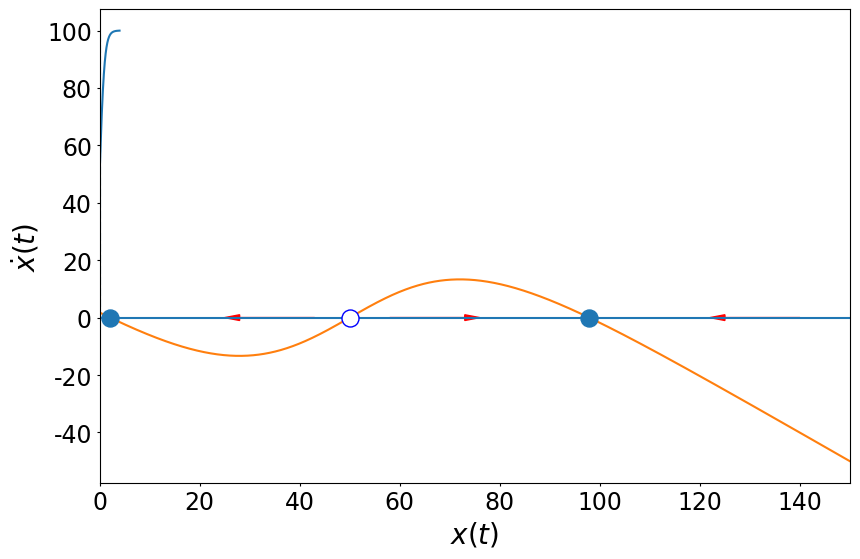
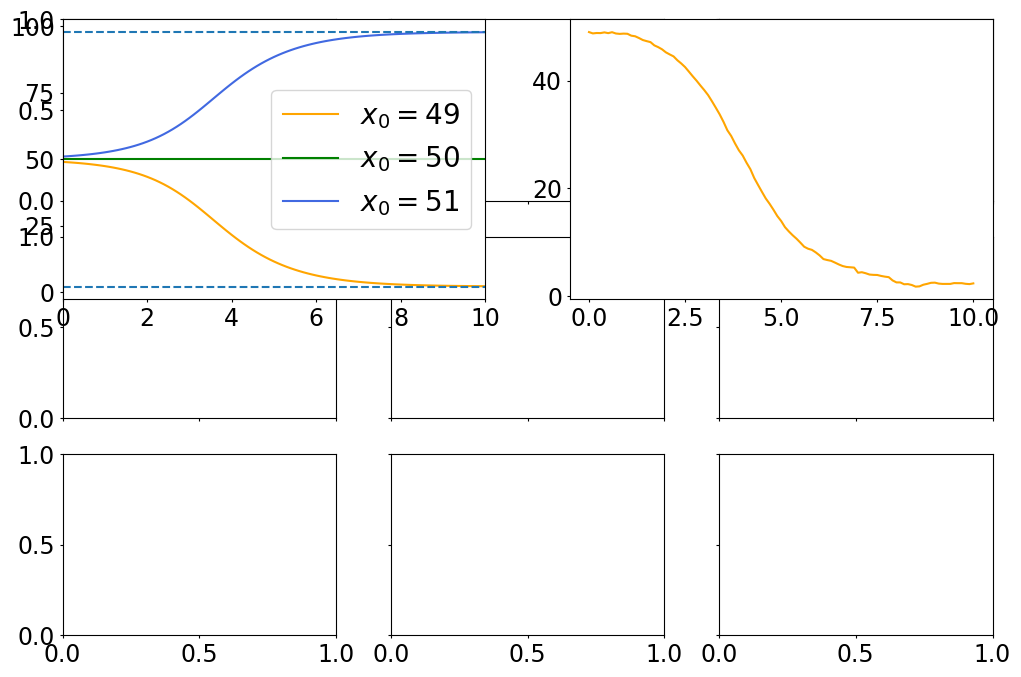

Source code (Python) for these figures, in order: (Note: this script raises an exception after producing the figures.)
# -*- coding: utf-8 -*-
"""
Created on Thu Mar 19 11:34:23 2020

@author: install
"""
# [redacted]


import matplotlib.pyplot as plt
import numpy as np
from matplotlib import cm
from matplotlib.colors import ListedColormap, LinearSegmentedColormap
from scipy.io import loadmat
#%%
#plt.style.use('ggplot')

fig_width = 9# width in inches
fig_height = 6  # height in inches
fig_size =  [fig_width,fig_height]
plt.rcParams['figure.figsize'] = fig_size
plt.rcParams['figure.autolayout'] = True
plt.rcParams['font.size'] = 20#9
plt.rcParams['legend.fontsize'] = 20#7. 
#plt.rcParams['lines.linewidth'] = 1.2
#plt.rcParams['lines.markeredgewidth'] = 0.003
#plt.rcParams['lines.markersize'] = 10
###
##
#plt.rcParams['axes.facecolor'] = '1'
#plt.rcParams['axes.edgecolor'] = '0'
#plt.rcParams['axes.linewidth'] = '0.7'
#
plt.rcParams['axes.labelcolor'] = '0'
plt.rcParams['axes.labelsize'] = 20#9
plt.rcParams['xtick.labelsize'] = 17#7
plt.rcParams['ytick.labelsize'] = 17#7
plt.rcParams['xtick.color'] = '0'
plt.rcParams['ytick.color'] = '0'
plt.rcParams['xtick.major.size'] = 2
plt.rcParams['ytick.major.size'] = 2

plt.rcParams['font.sans-serif'] = 'Arial'

#%% 1) a)

w=.04
I= -2
f= lambda s : 50*(1+np.tanh(s))
x =np.linspace(-4, 4, 1000)

plt.plot(x, f(x))
plt.vlines(0, 0,100, linestyles='dashed')
plt.ylabel(r'$f(s)$')
plt.xlabel(r'$s$')

plt.savefig('exercice5fig1.png', dpi=600)
plt.clf
#%% b)
x =np.linspace(0,150, 1500)
dx = -x + f(w*x +I)


plt.plot(x, dx)
plt.hlines(0, 0,150)

plt.xlim([0,150])
plt.ylabel(r'$\dot{x}(t)$')
plt.xlabel(r'$x(t)$')

plt.scatter([2.1,97.8], [0,0], s= 150, zorder=10)
plt.scatter(50, 0, s=150, facecolors='white', edgecolors='b', zorder=10, alpha=1)
plt.arrow(43,0,-15,0, color='red', head_width= 2)
plt.arrow(58,0,15,0, color='red', head_width= 2)
plt.arrow(140,0,-15,0, color='red', head_width= 2)

plt.savefig('exercice5fig2.png', dpi=600)
plt.clf
#%% c) EUler x = x + x'*dt BUT as x'= -x THEN x=x'dt
plt.rcParams['figure.figsize'] = [12,8]
fig, axes2d = plt.subplots(nrows=3, ncols=3,
                           sharex=True, sharey=True)
#fig.text(0.5, 0.04, 'Time (s)', ha='center')
#fig.text(0.04, 0.5, 'Firing rate (Hz)', va='center', rotation='vertical')

x0=[49,50,51]
dt=.1
plt.subplot(2,2,1)
colors=['orange', 'green', 'royalblue']
for j in range(3):
    xt=x0[j]
    x_array = [xt]
    for i in range(100):
        xt += (-xt + f(w*xt+I)) *dt
        x_array.append(xt)
    plt.plot(np.linspace(0,10, 101),x_array, label='$x_0=$'+ str(x0[j]), color=colors[j])
plt.legend(loc='best')
#plt.ylabel('Firing rate (Hz)')
#plt.xlabel('Time (s)')
    
    #reason =because 50 = unstable\repeller --> go to the next stable point or/infinity if there is not
#plt.savefig('exercice5fig3.png', dpi=600)
plt.hlines(2.1, 0,100, linestyles='dashed')
plt.hlines(97.8, 0,100, linestyles='dashed')
plt.xlim([0,10])




#% d) 
x0=[49,50,51]
dt=.1
sigma=.5
colors=['orange', 'green', 'royalblue']
plt.subplot(2,2,2)
for j in range(3):
    for k in range(10):
        xt=x0[j]
        x_array = [xt]
        for i in range(100):
            xt += (-xt + f(w*xt+I))*dt + sigma*np.random.randn()*np.sqrt(dt)
            x_array.append(xt)
        if k==0:
            plt.plot(np.linspace(0,10, 101),x_array, color=colors[j], label='$x_0=$'+ str(x0[j]))
        else:
            plt.plot(np.linspace(0,10, 101),x_array, color=colors[j], alpha=i)
#plt.legend(loc='center right', fontsize=15)
#plt.xlabel('Time (s)')
#plt.ylabel('Firing rate (Hz)')
plt.hlines(2.1, 0,100, linestyles='dashed')
plt.hlines(97.8, 0,100, linestyles='dashed')
plt.xlim([0,10])
           
x0=[49,50,51]
dt=.1
sigma=5
colors=['orange', 'green', 'royalblue']
plt.subplot(2,2,3)
for j in range(3):
    for k in range(10):
        xt=x0[j]
        x_array = [xt]
        for i in range(100):
            xt += (-xt + f(w*xt+I))*dt + sigma*np.random.randn()*np.sqrt(dt)
            x_array.append(xt)
        if k==0:
            plt.plot(np.linspace(0,10, 101),x_array, color=colors[j], label='$x_0=$'+ str(x0[j]))
        else:
            plt.plot(np.linspace(0,10, 101),x_array, color=colors[j], alpha=i)
#plt.legend(loc='center right')
#plt.xlabel('Time (s)')
#plt.ylabel('Firing rate (Hz)')
plt.hlines(2.1, 0,100, linestyles='dashed')
plt.hlines(97.8, 0,100, linestyles='dashed')
plt.xlim([0,10])

x0=[49,50,51]
dt=.1
sigma=80
colors=['orange', 'green', 'royalblue']
plt.subplot(2,2,4)
for j in range(3):
    for k in range(10):
        xt=x0[j]
        x_array = [xt]
        for i in range(100):
            xt += (-xt + f(w*xt+I))*dt + sigma*np.random.randn()*np.sqrt(dt)
            x_array.append(xt)
        if k==0:
            plt.plot(np.linspace(0,10, 101),x_array, color=colors[j], label='$x_0=$'+ str(x0[j]))
        else:
            plt.plot(np.linspace(0,10, 101),x_array, color=colors[j], alpha=i)
#plt.legend(loc='center right')
#plt.xlabel('Time (s)')
#plt.ylabel('Firing rate (Hz)')
plt.hlines(2.1, 0,100, linestyles='dashed')
plt.hlines(97.8, 0,100, linestyles='dashed')
plt.xlim([0,10])





fig.add_subplot(111, frameon=False)
# hide tick and tick label of the big axis
plt.tick_params(labelcolor='none', top=False, bottom=False, left=False, right=False)
plt.xlabel('Time (s)')
plt.ylabel('Firing rate (Hz)')

plt.savefig('exercice5fig3.png', dpi=600)
plt.clf 
#%% 2) a)
plt.rcParams['figure.figsize'] = fig_size



w=-.1
I= 5
x1 =np.linspace(-10,120, 100)
x2 = np.linspace(-10,120, 100)
x1n=f(w*x2 + I)
x2n=f(w*x1 + I)

plt.plot(x1, x1n, label='$\dot{x_2}=0$')
plt.plot(x2n, x2, label='$\dot{x_1}=0$')
plt.ylabel('$x_2$')
plt.xlabel('$x_1$')
plt.legend(loc='best')
plt.scatter([0,50,100], [100,50, 0], s= 100, zorder=10, color='black')


plt.savefig('exercice5fig4.png', dpi=600)
plt.clf 
#%% b)
plt.rcParams['figure.figsize'] = [12,6]



x0_1=[0,10,30]
x0_2=[0,0,40]
dt=.1
colors=['orange', 'green', 'royalblue']
legend2=['$x_{1,0}=x_{2,0}=0$','$x_{1,0}= 10 ; x_{2,0}=0$', '$x_{1,0}= 30 ; x_{2,0}=40$']

for j in range(len(x0_1)):
    xt1=x0_1[j]
    xt2=x0_2[j]
    x_array1 = [xt1]
    x_array2 = [xt2]
    plt.subplot(1,2,1)
    for i in range(50):
        dxt1 =  f(w*xt2+I)
        dxt2 =  f(w*xt1+I)
        xt1 += (-xt1 + dxt1) *dt
        xt2 += (-xt2 + dxt2) *dt
        x_array1.append(xt1)
        x_array2.append(xt2)
        
    plt.plot(np.linspace(0,5, 51),x_array1, label=legend2[j], color=colors[j])
    plt.plot(np.linspace(0,5, 51),x_array2,  color=colors[j], alpha=.5)
    plt.hlines(100, 0,5, linestyles='dashed')
    plt.hlines(0, 0,5, linestyles='dashed')
    plt.legend(loc='best', prop={'size': 18})    
    plt.xlabel('Time (s)')
    plt.ylabel('Firing rate (Hz)')
    plt.xlim([0,5])
    
    # plotting on 2d space
    plt.subplot(1,2,2)
    plt.plot(x_array1, x_array2, color=colors[j])#, label=legend2[j])
    plt.scatter(x_array1[0], x_array2[0], s=20, color=colors[j])
    plt.subplot(1,2,1)


plt.subplot(1,2,2)
w=-.1
I= 5
x1 =np.linspace(-10,120, 100)
x2 = np.linspace(-10,120, 100)
x1n=f(w*x2 + I)
x2n=f(w*x1 + I)

plt.plot(x1, x1n, label='$\dot{x_2}=0$', color='black', lw=2)
plt.plot(x2n, x2, label='$\dot{x_1}=0$', color='grey', lw=2)

plt.ylabel('$x_2$')
plt.xlabel('$x_1$')
plt.legend(loc='best', prop={'size': 18})
plt.scatter([50,100,0], [50,0, 100], s= 100, zorder=10, color=colors)




plt.savefig('exercice5fig5.png', dpi=600)
plt.clf 
#%% b.2 showing difference


np.random.seed(2020)

x0_1=[0,10,0,20,70] + [np.random.randint(0,100) for i in range(30)]
x0_2=[0,0, 10,20,70] + [np.random.randint(0,100) for i in range(30)]
dt=.1
legendscheat = ['$x_{1,0}=x_{2,0}$','$x_{1,0}>x_{2,0}$', '$x_{1,0}<x_{2,0}$']
colors=['orange', 'green', 'royalblue']

plt.subplot(1,2,1)
for j in range(len(x0_1)):
    xt1=x0_1[j]
    xt2=x0_2[j]
    x_array1 = [xt1]
    x_array2 = [xt2]
    x_array3 = [xt1-xt2]
    for i in range(50):
        dxt1 =  f(w*xt2+I)
        dxt2 =  f(w*xt1+I)
        xt1 += (-xt1 + dxt1) *dt
        xt2 += (-xt2 + dxt2) *dt
        x_array1.append(xt1)
        x_array2.append(xt2)
        x_array3.append(xt1-xt2)
        
    if j <3:
        plt.plot(np.linspace(0,5, 51),x_array3, label=legendscheat[j], color=colors[j])
        
        plt.subplot(1,2,2)
        plt.plot(x_array1, x_array2, color=colors[j])#, label=legendscheat[j])
        plt.scatter(x_array1[0], x_array2[0], s=20, color=colors[j])
        plt.subplot(1,2,1)
    if j>=3 and x0_1[j] < x0_2[j]:
        plt.plot(np.linspace(0,5, 51),x_array3, color=colors[2])
        
        plt.subplot(1,2,2)
        plt.plot(x_array1, x_array2, color=colors[2])
        plt.scatter(x_array1[0], x_array2[0], s=20, color=colors[2])
        plt.subplot(1,2,1)
        
    if j>=3 and x0_1[j] > x0_2[j]:
        plt.plot(np.linspace(0,5, 51),x_array3, color=colors[1])
        
        plt.subplot(1,2,2)
        plt.plot(x_array1, x_array2, color=colors[1])
        plt.scatter(x_array1[0], x_array2[0], s=20, color=colors[1])
        plt.subplot(1,2,1)
    if j>=3 and x0_1[j] == x0_2[j]:
        plt.plot(np.linspace(0,5, 51),x_array3, color=colors[0])
        
        plt.subplot(1,2,2)
        plt.plot(x_array1, x_array2, color=colors[0])
        plt.scatter(x_array1[0], x_array2[0], s=20, color=colors[0])
        plt.subplot(1,2,1)
        




plt.hlines(100, 0,5, linestyles='dashed')
plt.hlines(-100, 0,5, linestyles='dashed')

plt.legend(loc='best', prop={'size': 18})
plt.xlabel('Time (s)')
plt.ylabel('Firing rate difference ($x_1 -x_2$)')
plt.xlim([0,5])


##
plt.subplot(1,2,2)
w=-.1
I= 5
x1 =np.linspace(-10,120, 100)
x2 = np.linspace(-10,120, 100)
x1n=f(w*x2 + I)
x2n=f(w*x1 + I)

plt.plot(x1, x1n, label='$\dot{x_2}=0$', color='black', lw=2)
plt.plot(x2n, x2, label='$\dot{x_1}=0$', color='grey', lw=2)
plt.ylabel('$x_2$')
plt.xlabel('$x_1$')

plt.legend(loc='best')
plt.scatter([50,100,0], [50,0, 100], s= 100, zorder=10, color=colors)
#plt.plot(x_array1, x_array2)
plt.grid()

plt.savefig('exercice5fig6.png', dpi=600)
plt.clf 
#%% c)
plt.rcParams['figure.figsize'] = fig_size


x0=np.array([[0,0], [10,0], [30,40]])

dt=.1
W=np.mat('0 -0.1; -0.1 0')

colors=['orange', 'green', 'royalblue']
legend2=['$x_{1,0}=x_{2,0}=0$','$x_{1,0}= 10 ; x_{2,0}=0$', '$x_{1,0}= 30 ; x_{2,0}=40$']

for j in range(len(x0)):
    xt=x0[j]

    x_array = np.array(np.array(xt))
    plt.figure(1)
    for i in range(50):
        dxt= np.squeeze(f(np.array(np.dot(W,xt))+I))
        xt = xt + np.dot((-xt + dxt),dt)
        x_array = np.vstack([x_array, xt])
                            
    plt.plot(np.linspace(0,5, 51),x_array[:,0], label=legend2[j], color=colors[j])
    plt.plot(np.linspace(0,5, 51),x_array[:,1], color=colors[j], alpha=.5)
    plt.hlines(100, 0,5, linestyles='dashed')
    plt.hlines(0, 0,5, linestyles='dashed')
    plt.legend(loc='center right')
    plt.xlabel('Time (s)')
    plt.ylabel('Firing rate (Hz)')
    plt.xlim([0,5])
    
    # plotting on 2d space
    plt.figure(2)
    plt.plot(x_array[:,0], x_array[:,1], color=colors[j], label=legend2[j])
    plt.scatter(x_array[:,0][0],x_array[:,1][0], s=20, color=colors[j])
    plt.figure(1)


plt.figure(2)
w=-.1
I= 5
x1 =np.linspace(-10,120, 100)
x2 = np.linspace(-10,120, 100)
x1n=f(w*x2 + I)
x2n=f(w*x1 + I)

plt.plot(x1, x1n, label='$\dot{x_2}=0$', color='black', lw=2)
plt.plot(x2n, x2, label='$\dot{x_1}=0$', color='grey', lw=2)

plt.ylabel('$x_2$')
plt.xlabel('$x_1$')
plt.legend(loc='best', prop={'size': 18})
plt.scatter([50,100,0], [50,0, 100], s= 100, zorder=10, color=colors)
plt.savefig('exercice5fig7png', dpi=600)
plt.clf 

#%% d)
X, Y=np.meshgrid(np.linspace(-20,120,13), np.linspace(-20,120,13))
U,V=np.meshgrid(np.linspace(-20,120,13), np.linspace(-20,120,13))
for i in range(13):
    for j in range(13):
        xt=np.array([X[i][j],Y[i][j]])
        for k in range(100):
            dxt= np.squeeze(f(np.array(np.dot(W,xt))+I))
            xt = xt + np.dot((-xt + dxt),dt)
        U[i][j]= xt[0] - X[i][j]
        V[i][j]= xt[1] - Y[i][j]

plt.streamplot(X, Y, U,V, color='black')


##
w=-.1
I= 5
x1 =np.linspace(-20,120, 100)
x2 = np.linspace(-20,120, 100)
x1n=f(w*x2 + I)
x2n=f(w*x1 + I)
plt.plot(x1, x1n, label='$\dot{x_2}=0$',  lw=2)
plt.plot(x2n, x2, label='$\dot{x_1}=0$',  lw=2)
plt.ylabel('$x_2$')
plt.xlabel('$x_1$')
plt.legend(loc='best', prop={'size': 18})
plt.scatter([50,100,0], [50,0, 100], s= 100, zorder=10, color='black')

plt.savefig('exercice5fig8.png', dpi=600)
plt.clf 

#%% 3)
n_cell=64
p=np.array([-1,-1,-1,-1,1,1,-1,-1,
           -1,-1,-1,-1,1,1,-1,-1,
           -1,-1,-1,-1,1,1,-1,-1,
            1,1,1,1,1,1,-1,-1,
            1,1,1,1,1,1,1,-1,
            1,1,1,1,1,1,1,1,
            1,1,1,1,1,1,1,1,
            1,1,1,1,1,1,1,1])
    




viridis = cm.get_cmap('viridis', 256)
newcolors = viridis(np.linspace(0, 1, 256))
beige = np.array([249/256, 228/256, 183/256, 1])
blue = np.array([135/256, 206/256, 235/256, 1])
newcolors[:128,:] = blue
newcolors[128:256,:] = beige
newcmp = ListedColormap(newcolors)


q=np.flip(p)

plt.subplot(1,2,1)
plt.imshow(p.reshape((8,8)), cmap=newcmp)
plt.xticks(np.arange(0.5, 8.5, 1), np.arange(1,9,1))
plt.yticks(np.arange(0.5, 8.5, 1), np.arange(1,9,1))
plt.grid()
plt.subplot(1,2,2)
plt.imshow(q.reshape((8,8)), cmap=newcmp)
plt.xticks(np.arange(0.5, 8.5, 1), np.arange(1,9,1))
plt.yticks(np.arange(0.5, 8.5, 1), np.arange(1,9,1))
plt.grid()

plt.savefig('exercice5fig9.png', dpi=600)
plt.clf 

#%% b)
res = []

W= np.array([np.array([p[i]*p[j]/n_cell for i in range(n_cell)]) for j in range(n_cell)])

for i in range(8):
    state_t1 = np.array([None for _ in range(n_cell)])
    state = [ np.random.randint(0,2) for i in range(n_cell)]
    state = np.array([x if x!=0 else -1 for x in state])
    plt.subplot(2,8,i+1)

    plt.imshow(state.reshape((8,8)), cmap=newcmp)
    plt.xticks([])
    plt.yticks([])
     
    while (state != state_t1).all():
        stoc    = state
        state   = np.sign(np.dot(state, W))
        state_t1=stoc
        
        plt.subplot(2,8,(i+9))
        plt.imshow(state.reshape((8,8)), cmap=newcmp)
        plt.xticks([])
        plt.yticks([])
    res.append(state)
    
plt.savefig('exercice5fig10.png', dpi=600)
plt.clf 
#%%c)


#
W= np.array([np.array([(p[i]*p[j] + q[i]*q[j])/n_cell for i in range(n_cell)]) for j in range(n_cell)])


for i in range(8):
    state_t1 = np.array([None for _ in range(n_cell)])
    state = [ np.random.randint(0,2) for i in range(n_cell)]
    state = np.array([x if x!=0 else -1 for x in state])
    plt.subplot(2,8,i+1)

    plt.imshow(state.reshape((8,8)), cmap=newcmp)
    plt.xticks([])
    plt.yticks([])
     
    while (state != state_t1).all():
        stoc    = state
        state   = np.sign(np.dot(state, W))
        state_t1=stoc
        
        plt.subplot(2,8,(i+9))
        plt.imshow(state.reshape((8,8)), cmap=newcmp)
        plt.xticks([])
        plt.yticks([])
    res.append(state)

plt.savefig('exercice5fig11.png', dpi=600)
plt.clf 
#%% c bis)

for i in range(8):
    q_m = np.array(q, copy=True)
    random_list = [np.random.randint(0,64) for i in range((i+1)*2)]
    q_m[random_list] = q_m[random_list]*-1
    
    state_t1 = np.array([None for _ in range(n_cell)])
    state = q_m
    
    plt.subplot(2,8,i+1)
    plt.imshow(state.reshape((8,8)), cmap=newcmp)
    plt.xticks([])
    plt.yticks([])

    while (state != state_t1).all():
        stoc    = state
        state   = np.sign(np.dot(state, W))
        state_t1=stoc
        plt.subplot(2,8,(i+9))
        plt.imshow(state.reshape((8,8)), cmap=newcmp)
        plt.xticks([])
        plt.yticks([])

plt.savefig('exercice5fig12.png', dpi=600)
plt.clf 

plt.clf 
#%% c ter)

for i in range(8):
    q_m = np.array(q, copy=True)
    random_list = [np.random.randint(0,64) for i in range(18+i*2)]
    q_m[random_list] = q_m[random_list]*-1
    
    state_t1 = np.array([None for _ in range(n_cell)])
    state = q_m
    
    plt.subplot(2,8,i+1)
    plt.imshow(state.reshape((8,8)), cmap=newcmp)
    plt.xticks([])
    plt.yticks([])

    while (state != state_t1).all():
        stoc    = state
        state   = np.sign(np.dot(state, W))
        state_t1=stoc
        plt.subplot(2,8,(i+9))
        plt.imshow(state.reshape((8,8)), cmap=newcmp)
        plt.xticks([])
        plt.yticks([])

plt.savefig('exercice5fig13.png', dpi=600)
plt.clf 
#%% d)
        
for i in range(10):
    state_t1 = np.array([None for _ in range(n_cell)])
    state = [ np.random.randint(0,2) for i in range(n_cell)]
    state = np.array([x if x!=0 else -1 for x in state])
    plt.matshow(state.reshape((8,8)), cmap=newcmp)
    plt.title('depart')

    while (state != state_t1).all():
        stoc    = state
        state   = f(np.dot(state, W))
        state_t1=stoc
        plt.matshow(state.reshape((8,8)), cmap=newcmp)
        plt.title('step')


    res.append(state)
    
plt.savefig('exercice5fig14.png', dpi=600)
plt.clf 



